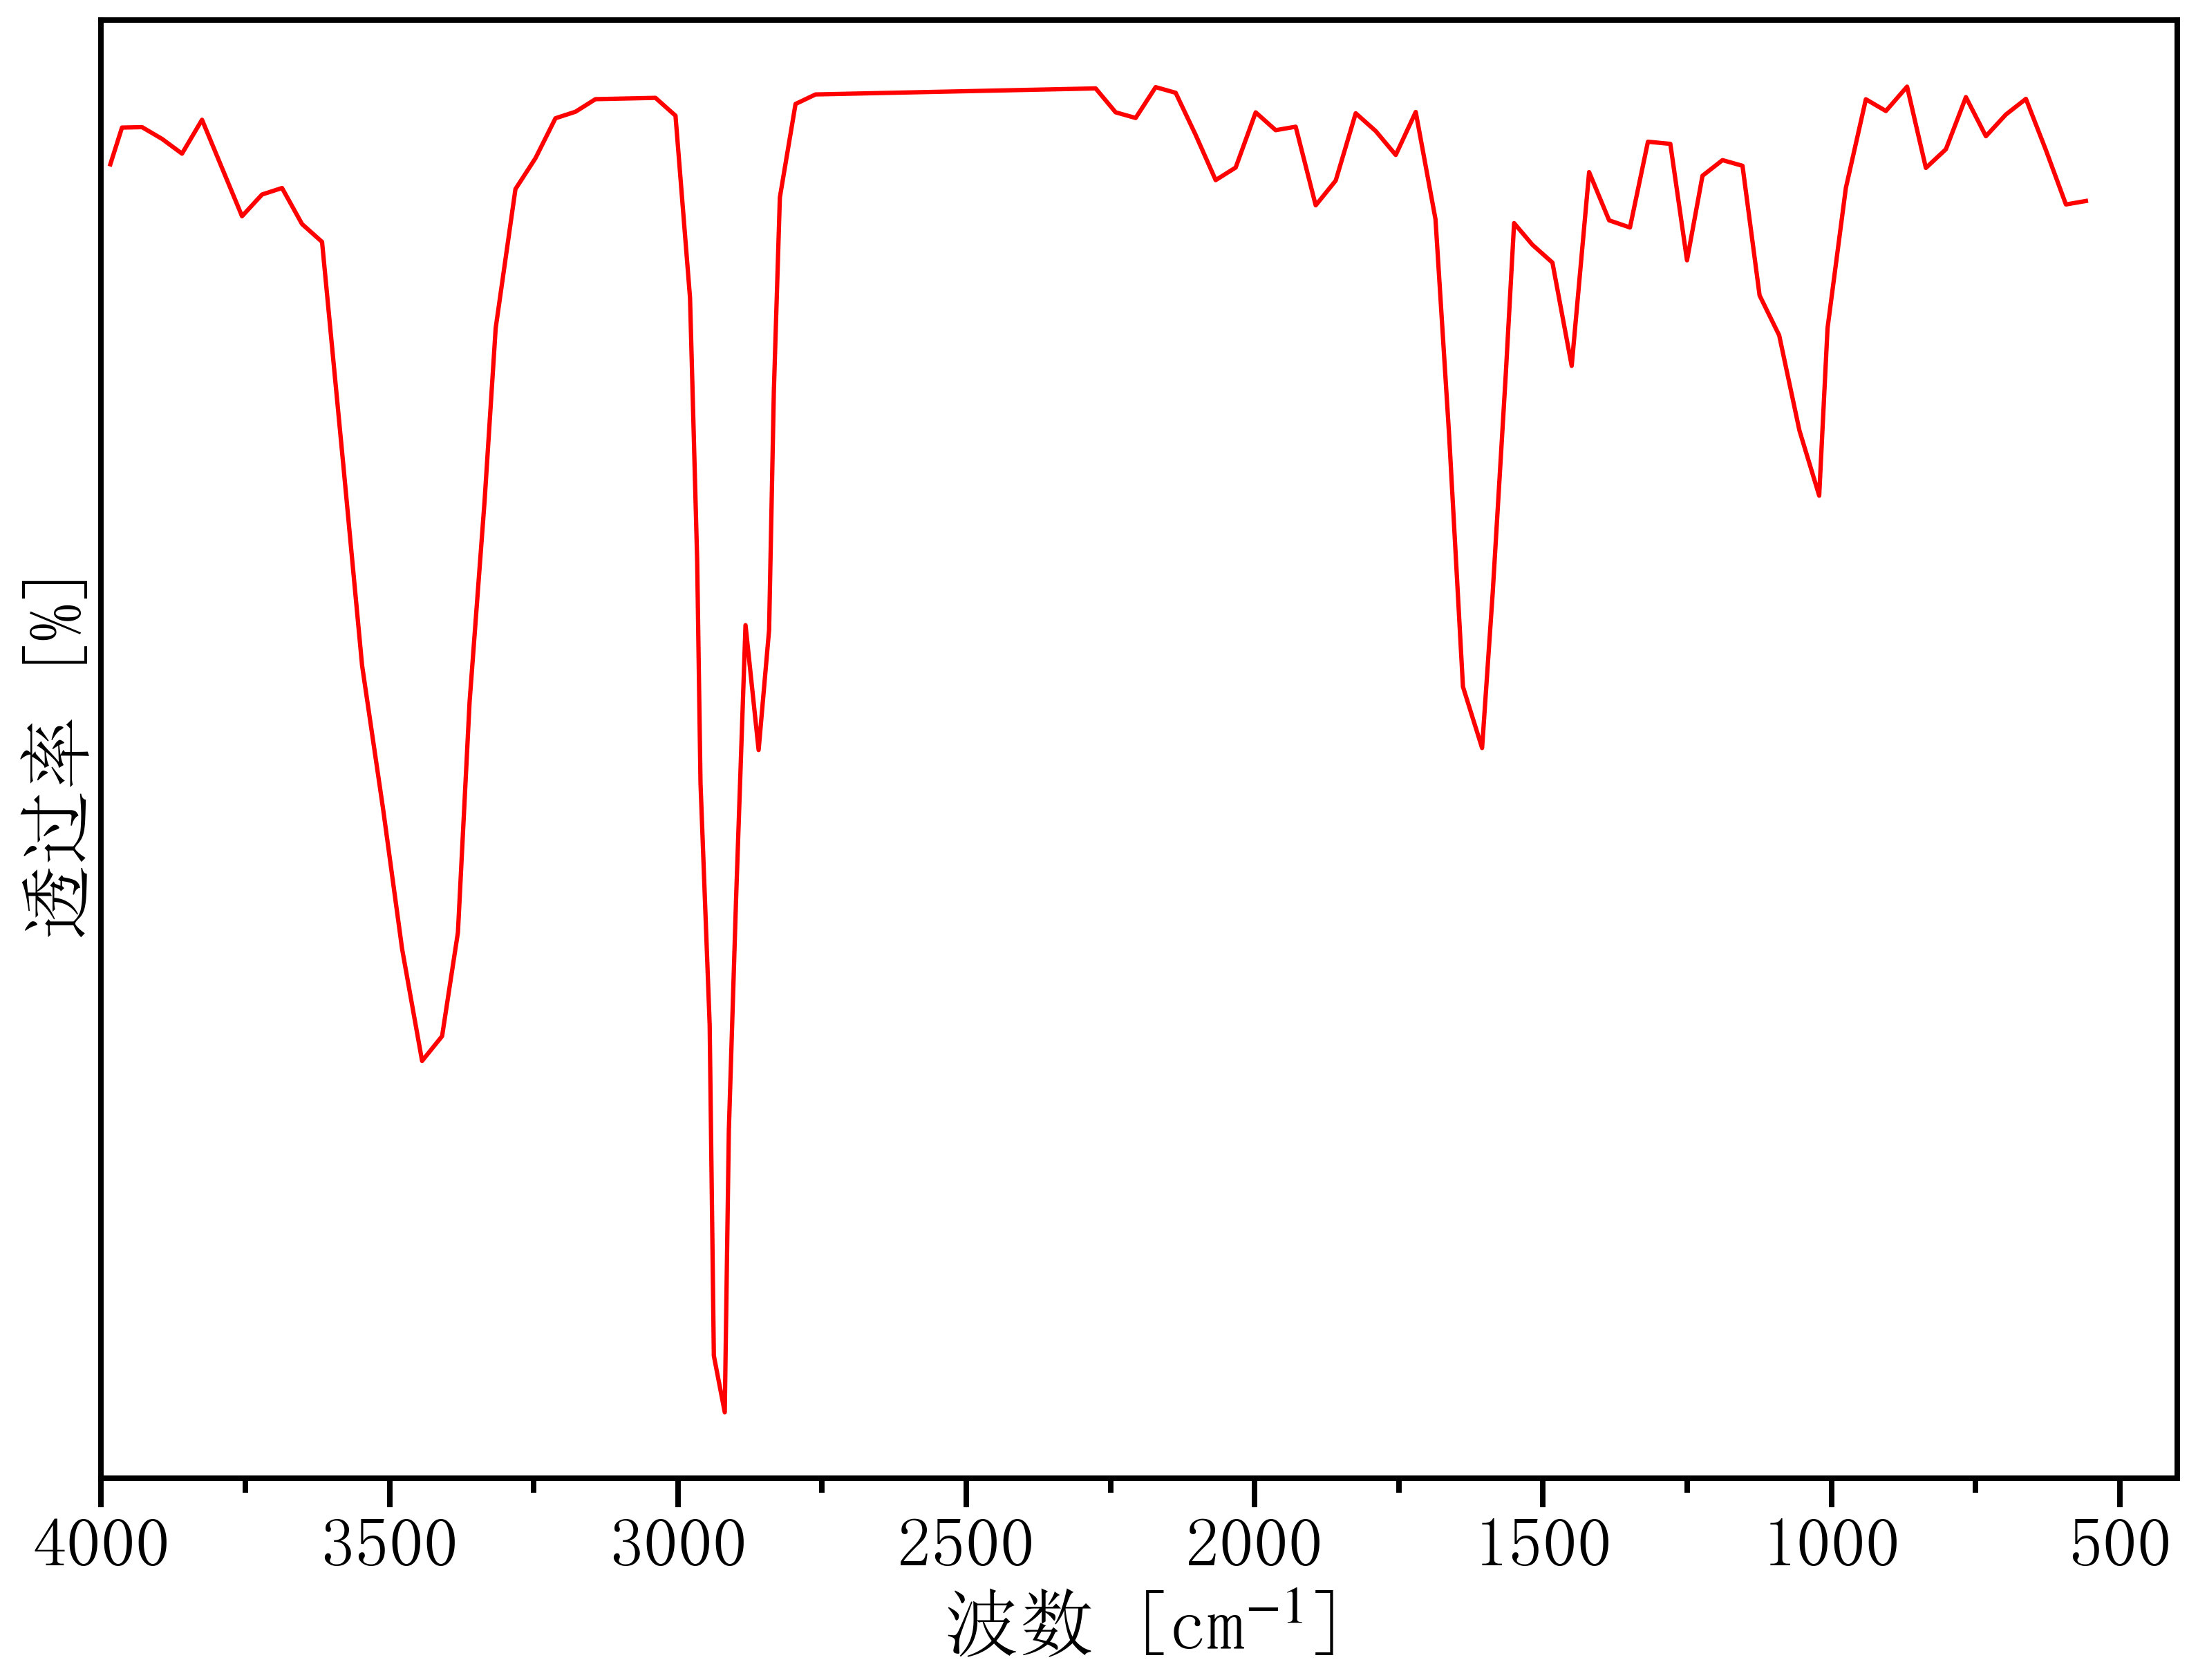

The data file committed next to this chart (first rows):
523.9559946115853, 68.74401933883624
3984, 68.61
3964, 68.84
3929, 68.84
3894, 68.77
3860, 68.68
3825, 68.89
3790, 68.59
3756, 68.29
3721, 68.42
3686, 68.46
3652, 68.24
3617, 68.13
3580, 66.74
3548, 65.5
3511, 64.6
3478, 63.74
3444, 63.05
3409, 63.2
3381, 63.84
3361, 65.28
3335, 66.52
3316, 67.59
3282, 68.46
3247, 68.65
3212, 68.9
3178, 68.94
3143, 69.01
3108, 69.02
3074, 69.02
3039, 69.02
3004, 68.91
2979, 67.78
2967, 66.15
2961, 64.77
2945, 63.27
2938, 61.22
2919, 60.87
2912, 62.62
2899, 64.05
2883, 65.75
2860, 64.98
2842, 65.72
2834, 67.2
2823, 68.41
2796, 68.98
2761, 69.04
2727, 69.05
2692, 69.05
2657, 69.05
2623, 69.05
2588, 69.06
2553, 69.06
2519, 69.06
2484, 69.07
2449, 69.07
2414, 69.07
2380, 69.07
2345, 69.08
2310, 69.08
2276, 69.08
... 53 more rows
